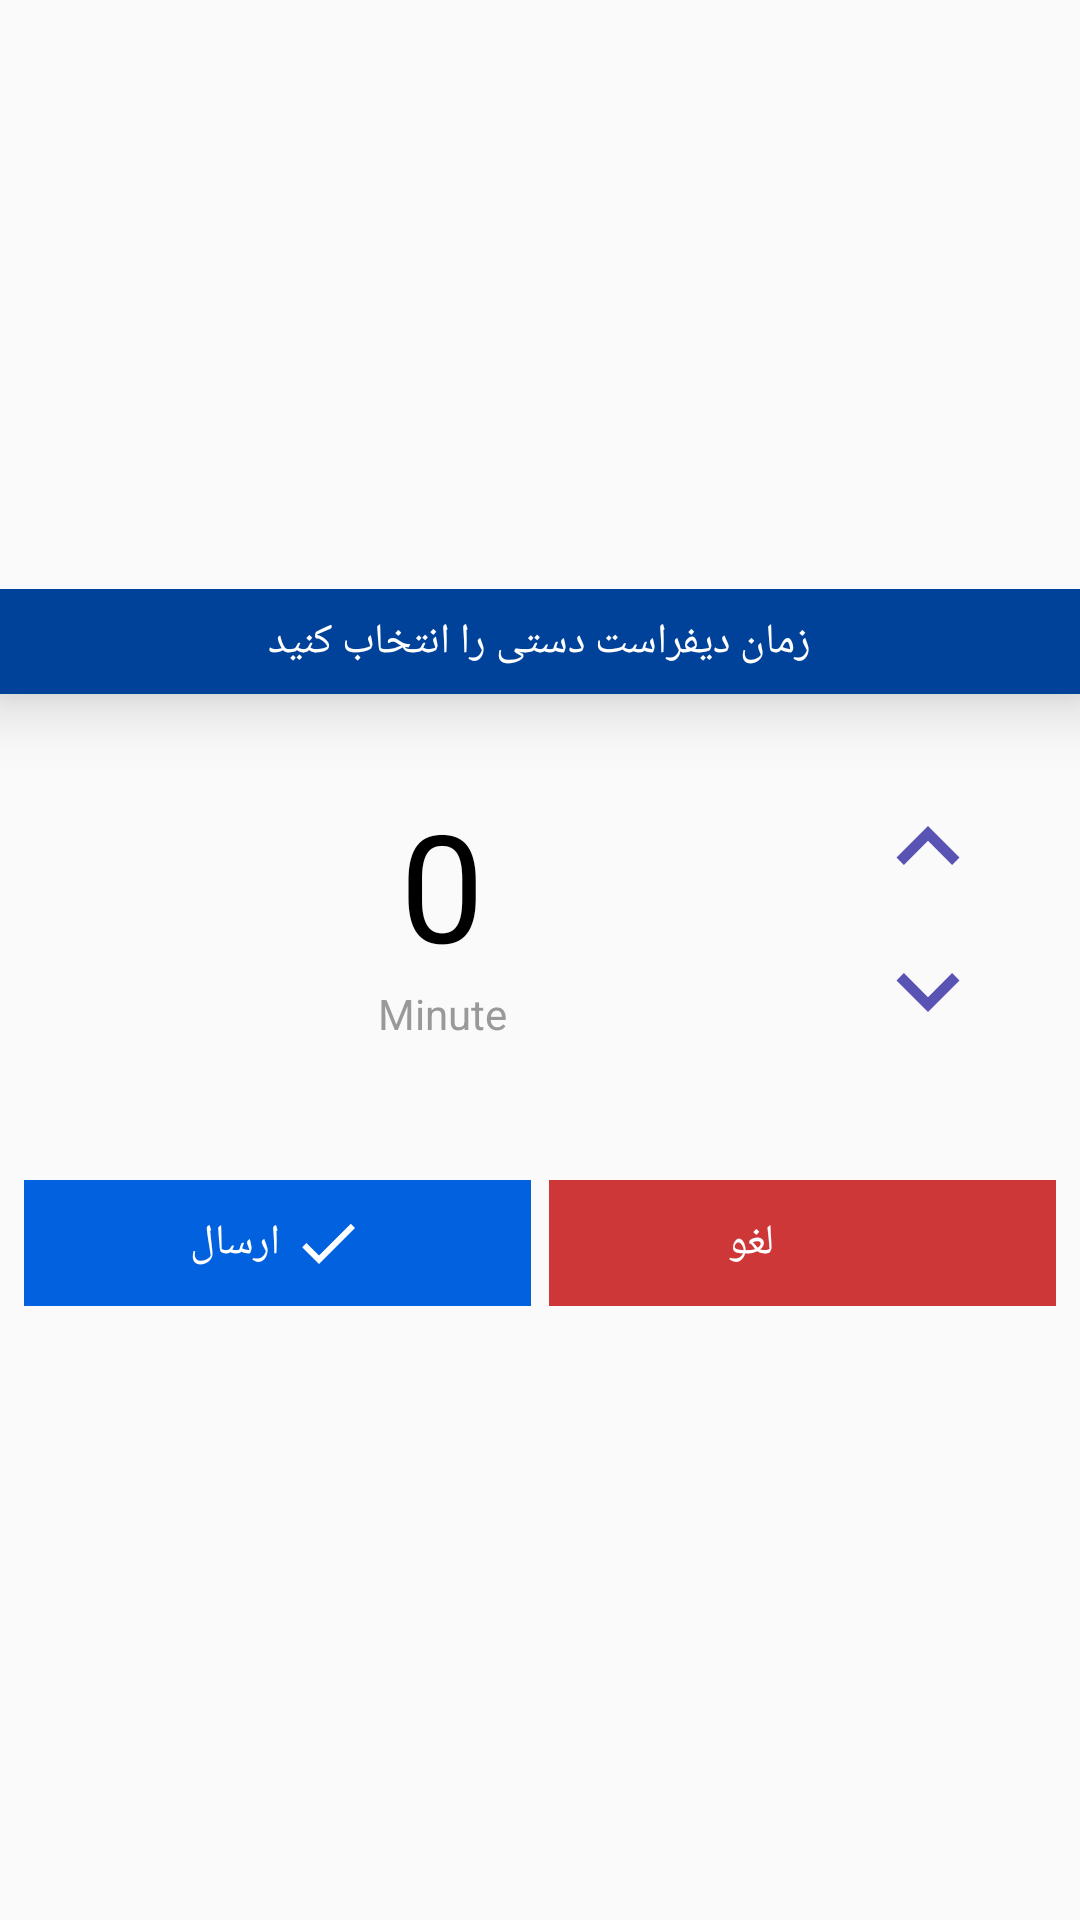

Layout XML and referenced resources for this Android screen:
<!-- AndroidManifest.xml: application theme AppTheme -->
<!-- res/layout/dialog_manual_difrast.xml -->
<?xml version="1.0" encoding="utf-8"?>
<LinearLayout xmlns:android="http://schemas.android.com/apk/res/android"
    xmlns:app="http://schemas.android.com/apk/res-auto"
    android:layout_width="match_parent"
    android:layout_height="wrap_content"
    android:gravity="center"
    android:minWidth="350dp"
    android:orientation="vertical">


    <LinearLayout
        android:layout_width="match_parent"
        android:layout_height="wrap_content"
        android:orientation="vertical">

        <LinearLayout
            android:layout_width="match_parent"
            android:layout_height="wrap_content"
            android:layout_alignParentTop="true"
            android:background="#004299"
            android:elevation="12dp"
            android:gravity="center"
            android:padding="8dp">

            <TextView
                android:layout_width="wrap_content"
                android:layout_height="wrap_content"
                android:text="زمان دیفراست دستی را انتخاب کنید"
                android:textColor="#fff" />

        </LinearLayout>


        <LinearLayout
            android:layout_width="match_parent"
            android:layout_height="130dp"
            android:layout_marginLeft="12dp"
            android:layout_marginRight="12dp"
            android:layout_marginTop="24dp"
            android:orientation="vertical">

            <LinearLayout
                android:layout_width="match_parent"
                android:layout_height="wrap_content"
                android:background="@drawable/info_box_header"
                android:gravity="center"
                android:padding="6dp"
                android:visibility="gone">

                <TextView
                    android:layout_width="wrap_content"
                    android:layout_height="wrap_content"
                    android:text="زمان تاخیر استارت دیفراست"
                    android:textAppearance="@style/TextAppearance.FontPathView.Text"
                    android:textColor="#fff"
                    android:textSize="12dp" />

            </LinearLayout>

            <LinearLayout
                android:layout_width="match_parent"
                android:layout_height="wrap_content"
                android:gravity="center"
                android:orientation="horizontal"
                android:padding="6dp">


                <LinearLayout
                    android:layout_width="0dp"
                    android:layout_height="match_parent"
                    android:layout_weight="0.8"
                    android:orientation="vertical">

                    <TextView
                        android:id="@+id/timer_tv"
                        android:layout_width="match_parent"
                        android:layout_height="0dp"
                        android:layout_weight="0.7"
                        android:gravity="center"
                        android:text="0"
                        android:textAppearance="@style/TextAppearance.FontPathView"
                        android:textColor="#000"
                        android:textSize="50dp" />

                    <TextView
                        android:layout_width="match_parent"
                        android:layout_height="0dp"
                        android:layout_weight="0.3"
                        android:gravity="center_vertical|center"
                        android:text="Minute"
                        android:textColor="#999999" />

                </LinearLayout>

                <LinearLayout
                    android:layout_width="0dp"
                    android:layout_height="match_parent"
                    android:layout_weight="0.2"
                    android:gravity="center_vertical"
                    android:orientation="vertical"
                    android:textColor="#2d96e6">

                    <ImageView
                        android:id="@+id/second_inc"
                        android:layout_width="42dp"
                        android:layout_height="0dp"
                        android:layout_gravity="center"
                        android:layout_marginBottom="6dp"
                        android:layout_weight="0.5"
                        android:background="@drawable/ic_expand_less_black_24dp"
                        android:foreground="@drawable/ripple_orange" />

                    <ImageView
                        android:id="@+id/second_dec"
                        android:layout_width="42dp"
                        android:layout_height="0dp"
                        android:layout_gravity="center"
                        android:layout_weight="0.5"
                        android:background="@drawable/ic_expand_more_black_24dp"
                        android:foreground="@drawable/ripple_orange" />

                </LinearLayout>

            </LinearLayout>

        </LinearLayout>


        <LinearLayout
            android:layout_width="match_parent"
            android:layout_height="wrap_content"
            android:layout_alignParentBottom="true"
            android:orientation="horizontal"
            android:padding="8dp">


            <LinearLayout
                android:id="@+id/save_difrast"
                android:layout_width="0dp"
                android:layout_height="42dp"
                android:layout_marginRight="6dp"
                android:layout_weight="0.5"
                android:background="#0261df"
                android:clickable="true"
                android:foreground="?android:attr/selectableItemBackground"
                android:gravity="center"
                android:orientation="horizontal"
                android:textColor="#fff">

                <TextView
                    android:layout_width="wrap_content"
                    android:layout_height="match_parent"
                    android:layout_marginRight="4dp"
                    android:gravity="center"
                    android:text="ارسال"
                    android:textColor="#fff" />

                <ImageView
                    android:layout_width="wrap_content"
                    android:layout_height="wrap_content"
                    android:textColor="#fff"
                    android:tint="#fff"
                    app:srcCompat="@drawable/ic_done_black_24dp" />

            </LinearLayout>


            <LinearLayout
                android:id="@+id/close_difrast"
                android:layout_width="0dp"
                android:layout_height="42dp"
                android:layout_weight="0.5"
                android:background="#ce3737"
                android:clickable="true"
                android:foreground="?android:attr/selectableItemBackground"
                android:gravity="center"
                android:orientation="horizontal"
                android:textColor="#fff">

                <TextView
                    android:layout_width="wrap_content"
                    android:layout_height="match_parent"
                    android:layout_marginRight="4dp"
                    android:gravity="center"
                    android:text="لغو"
                    android:textColor="#fff" />

                <ImageView
                    android:layout_width="30dp"
                    android:layout_height="30dp"
                    android:textColor="#fff"
                    android:tint="#fff"
                    app:srcCompat="@drawable/ic_close_black_24dp" />

            </LinearLayout>


        </LinearLayout>

    </LinearLayout>

</LinearLayout>
<!-- resources referenced by this layout -->
<resources>
  <!-- drawable ic_done_black_24dp (drawable) -->
  <vector xmlns:android="http://schemas.android.com/apk/res/android"
          android:width="24dp"
          android:height="24dp"
          android:viewportWidth="24.0"
          android:viewportHeight="24.0">
      <path
          android:fillColor="#0cec31"
          android:pathData="M9,16.2L4.8,12l-1.4,1.4L9,19 21,7l-1.4,-1.4L9,16.2z"/>
  </vector>
  <!-- drawable ic_expand_less_black_24dp (drawable) -->
  <vector android:height="42dp" android:viewportHeight="24.0"
      android:viewportWidth="24.0" android:width="42dp" xmlns:android="http://schemas.android.com/apk/res/android">
      <path android:fillColor="#5953b3" android:pathData="M12,8l-6,6 1.41,1.41L12,10.83l4.59,4.58L18,14z"/>
  </vector>
  <!-- drawable ic_expand_more_black_24dp (drawable) -->
  <vector android:height="42dp" android:viewportHeight="24.0"
      android:viewportWidth="24.0" android:width="42dp" xmlns:android="http://schemas.android.com/apk/res/android">
      <path android:fillColor="#5953b3" android:pathData="M16.59,8.59L12,13.17 7.41,8.59 6,10l6,6 6,-6z"/>
  </vector>
  <!-- drawable info_box_header (drawable) -->
  <?xml version="1.0" encoding="utf-8"?>
  <selector xmlns:android="http://schemas.android.com/apk/res/android">
      <item>
          <shape android:shape="rectangle">
              <padding>4dp</padding>
              <corners android:topLeftRadius="7dp" android:topRightRadius="7dp"/>
              <solid android:color="#337dc2"/>
          </shape>
      </item>
  </selector>
  <!-- drawable ripple_orange (drawable-v21) -->
  <?xml version="1.0" encoding="utf-8"?>
  <ripple android:color="#ff9500" xmlns:android="http://schemas.android.com/apk/res/android">
  
  </ripple>
  <style name="TextAppearance.FontPathView" parent="android:TextAppearance">
          
          <item name="fontPath">font/digital.ttf</item>
          <item name="android:textColor">#444</item>
      </style>
  <style name="TextAppearance.FontPathView.Text" parent="android:TextAppearance">
          
          <item name="fontPath">font/iransans.ttf</item>
          <item name="android:textColor">#444</item>
      </style>
  <style name="AppTheme" parent="Theme.AppCompat.Light.NoActionBar">
          
          <item name="android:windowFullscreen">true</item>
          <item name="colorPrimary">@color/colorPrimary</item>
          <item name="colorPrimaryDark">@color/colorPrimaryDark</item>
          <item name="colorAccent">@color/colorAccent</item>
  
  
  
      </style>
  <color name="colorPrimary">#3F51B5</color>
  <color name="colorPrimaryDark">#303F9F</color>
  <color name="colorAccent">#1eff0e</color>
</resources>
